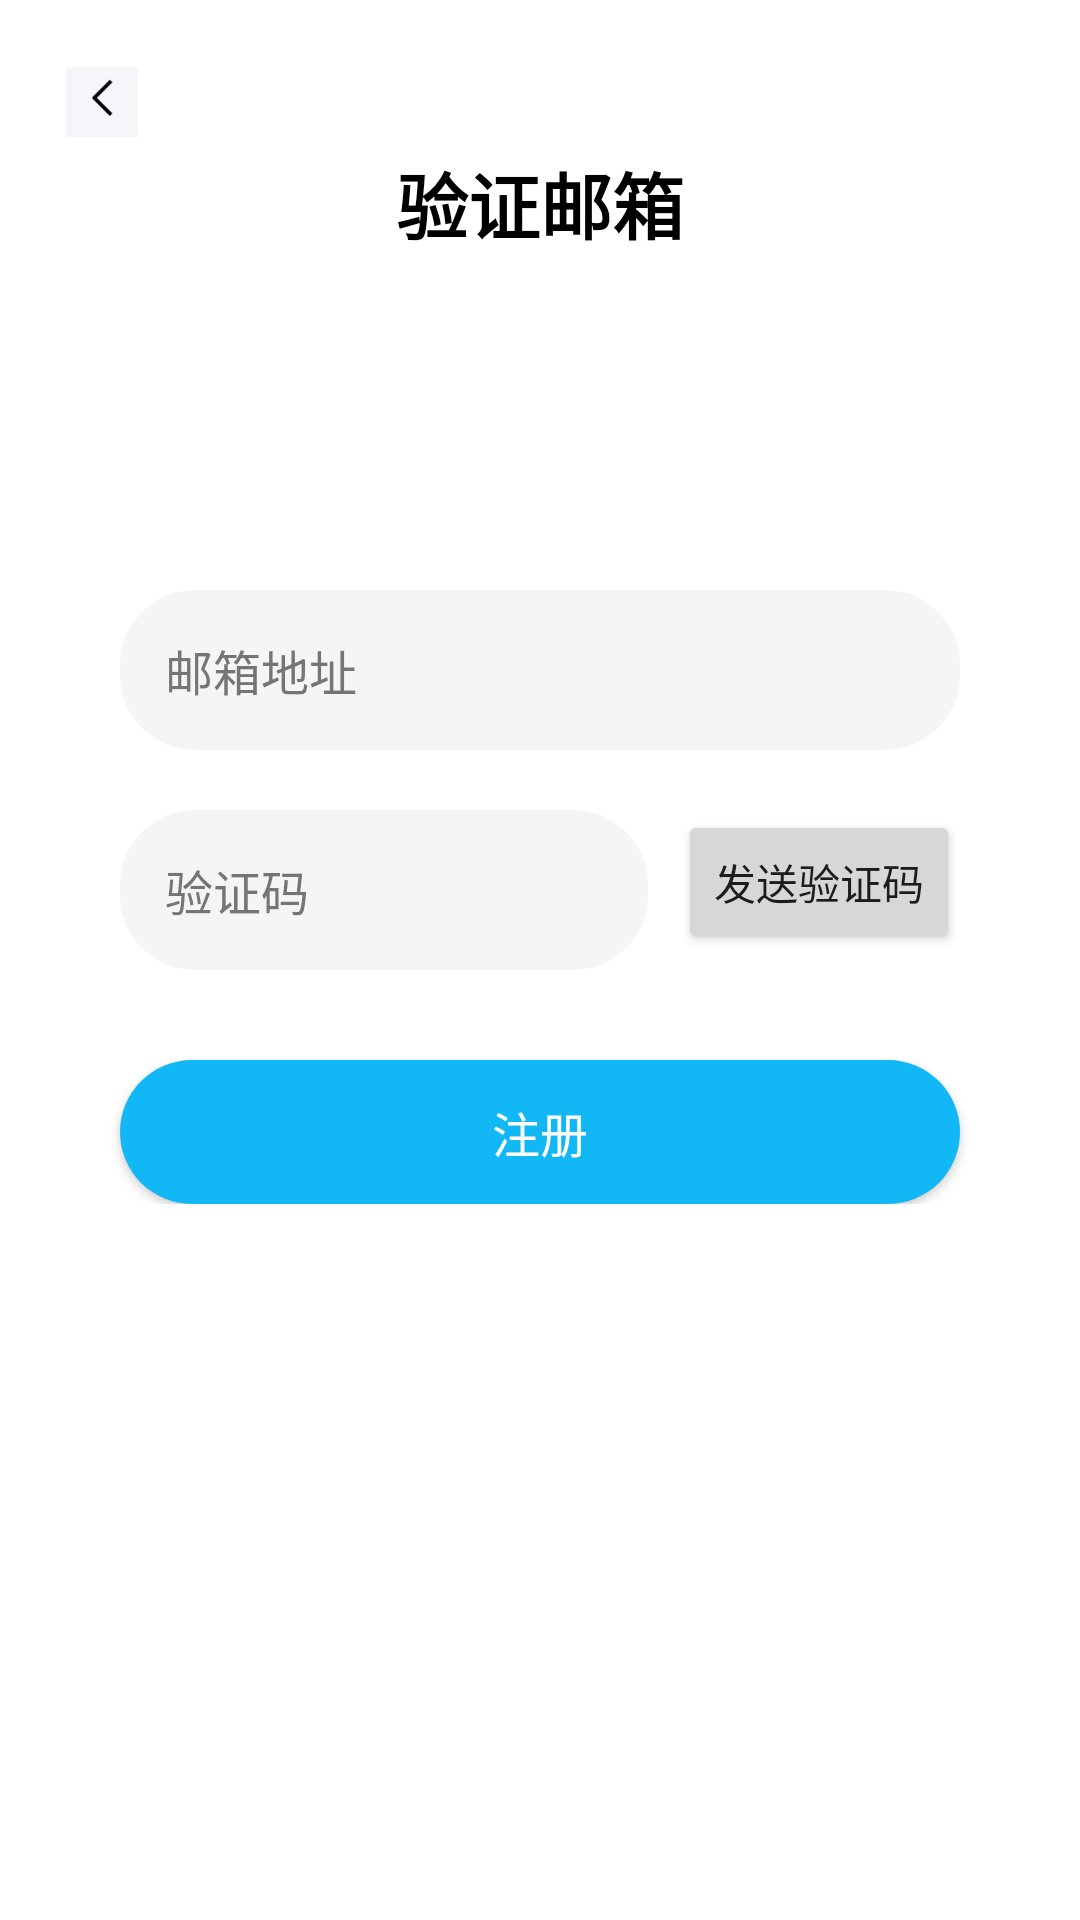

This screen was rendered from an Android layout file. Write that file and the resources it references.
<!-- AndroidManifest.xml: application theme AppTheme -->
<!-- res/layout/activity_register_step2.xml -->
<?xml version="1.0" encoding="utf-8"?>
<RelativeLayout xmlns:android="http://schemas.android.com/apk/res/android"
    android:layout_width="match_parent"
    android:layout_height="match_parent"
    android:background="@color/white">

    <ImageView
        android:id="@+id/backButton"
        android:layout_width="48dp"
        android:layout_height="48dp"
        android:layout_marginStart="10dp"
        android:layout_marginTop="10dp"
        android:padding="12dp"
        android:src="@drawable/ic_back" />

    <TextView
        android:id="@+id/title"
        android:layout_width="wrap_content"
        android:layout_height="wrap_content"
        android:layout_centerHorizontal="true"
        android:layout_marginTop="50dp"
        android:text="验证邮箱"
        android:textColor="@color/black"
        android:textSize="24sp"
        android:textStyle="bold" />

    <LinearLayout
        android:layout_width="match_parent"
        android:layout_height="wrap_content"
        android:layout_below="@id/title"
        android:layout_marginTop="40dp"
        android:orientation="vertical"
        android:padding="20dp">

        <TextView
            android:id="@+id/accountInfoText"
            android:layout_width="wrap_content"
            android:layout_height="wrap_content"
            android:layout_gravity="center_horizontal"
            android:layout_marginBottom="30dp"
            android:textSize="16sp"
            android:textColor="@color/black" />

        <EditText
            android:id="@+id/emailInput"
            android:layout_width="match_parent"
            android:layout_height="wrap_content"
            android:layout_marginStart="20dp"
            android:layout_marginEnd="20dp"
            android:layout_marginBottom="20dp"
            android:background="@drawable/edittext_background"
            android:hint="邮箱地址"
            android:inputType="textEmailAddress"
            android:padding="15dp"
            android:textSize="16sp" />

        <RelativeLayout
            android:layout_width="match_parent"
            android:layout_height="wrap_content"
            android:layout_marginStart="20dp"
            android:layout_marginEnd="20dp"
            android:layout_marginBottom="30dp">

            <EditText
                android:id="@+id/verificationCodeInput"
                android:layout_width="match_parent"
                android:layout_height="wrap_content"
                android:layout_toStartOf="@id/sendCodeButton"
                android:background="@drawable/edittext_background"
                android:hint="验证码"
                android:inputType="number"
                android:padding="15dp"
                android:textSize="16sp" />

            <Button
                android:id="@+id/sendCodeButton"
                android:layout_width="wrap_content"
                android:layout_height="wrap_content"
                android:layout_alignParentEnd="true"
                android:layout_marginStart="10dp"
                android:text="发送验证码"
                android:textSize="14sp" />
        </RelativeLayout>

        <Button
            android:id="@+id/registerButton"
            android:layout_width="match_parent"
            android:layout_height="wrap_content"
            android:layout_marginStart="20dp"
            android:layout_marginEnd="20dp"
            android:background="@drawable/button_background"
            android:text="注册"
            android:textColor="@color/white"
            android:textSize="16sp" />
    </LinearLayout>
</RelativeLayout>
<!-- resources referenced by this layout -->
<resources>
  <color name="black">#000000</color>
  <color name="white">#FFFFFF</color>
  <!-- drawable button_background (drawable) -->
  <?xml version="1.0" encoding="utf-8"?>
  <selector xmlns:android="http://schemas.android.com/apk/res/android">
      <item android:state_enabled="false">
          <shape android:shape="rectangle">
              <solid android:color="#CCCCCC" />
              <corners android:radius="25dp" />
          </shape>
      </item>
      <item>
          <shape android:shape="rectangle">
              <solid android:color="@color/theme_blue" />
              <corners android:radius="25dp" />
          </shape>
      </item>
  </selector>
  <!-- drawable edittext_background (drawable) -->
  <?xml version="1.0" encoding="utf-8"?>
  <shape xmlns:android="http://schemas.android.com/apk/res/android">
      <solid android:color="#F5F5F5" />
      <corners android:radius="25dp" />
      <padding
          android:bottom="8dp"
          android:left="16dp"
          android:right="16dp"
          android:top="8dp" />
  </shape>
  <!-- drawable ic_back: png bitmap (drawable, 3258 bytes) -->
  <style name="AppTheme" parent="Theme.AppCompat.Light.NoActionBar">
          <item name="colorPrimary">@color/colorPrimary</item>
          <item name="colorPrimaryDark">@color/colorPrimaryDark</item>
          <item name="colorAccent">@color/colorAccent</item>
          <item name="android:windowBackground">@color/windowBackground</item>
          <item name="android:textColorPrimary">@color/textColorPrimary</item>
          <item name="android:textColorSecondary">@color/textColorSecondary</item>
          <item name="android:statusBarColor">@android:color/transparent</item>
          <item name="android:windowLightStatusBar">true</item>
          <item name="android:navigationBarColor">@android:color/transparent</item>
          <item name="android:windowDrawsSystemBarBackgrounds">true</item>
          <item name="android:windowTranslucentNavigation">false</item>
          <item name="android:enforceNavigationBarContrast">false</item>
          <item name="android:editTextColor">@color/black</item>
          <item name="android:textColorHint">@color/text_hint</item>
      </style>
  <color name="theme_blue">#12B7F5</color>
  <color name="colorPrimary">#2196F3</color>
  <color name="colorPrimaryDark">#1565C0</color>
  <color name="colorAccent">#FF4081</color>
  <color name="windowBackground">#FFFFFF</color>
  <color name="textColorPrimary">#DE000000</color>
  <color name="textColorSecondary">#99000000</color>
  <color name="text_hint">#757575</color>
</resources>
